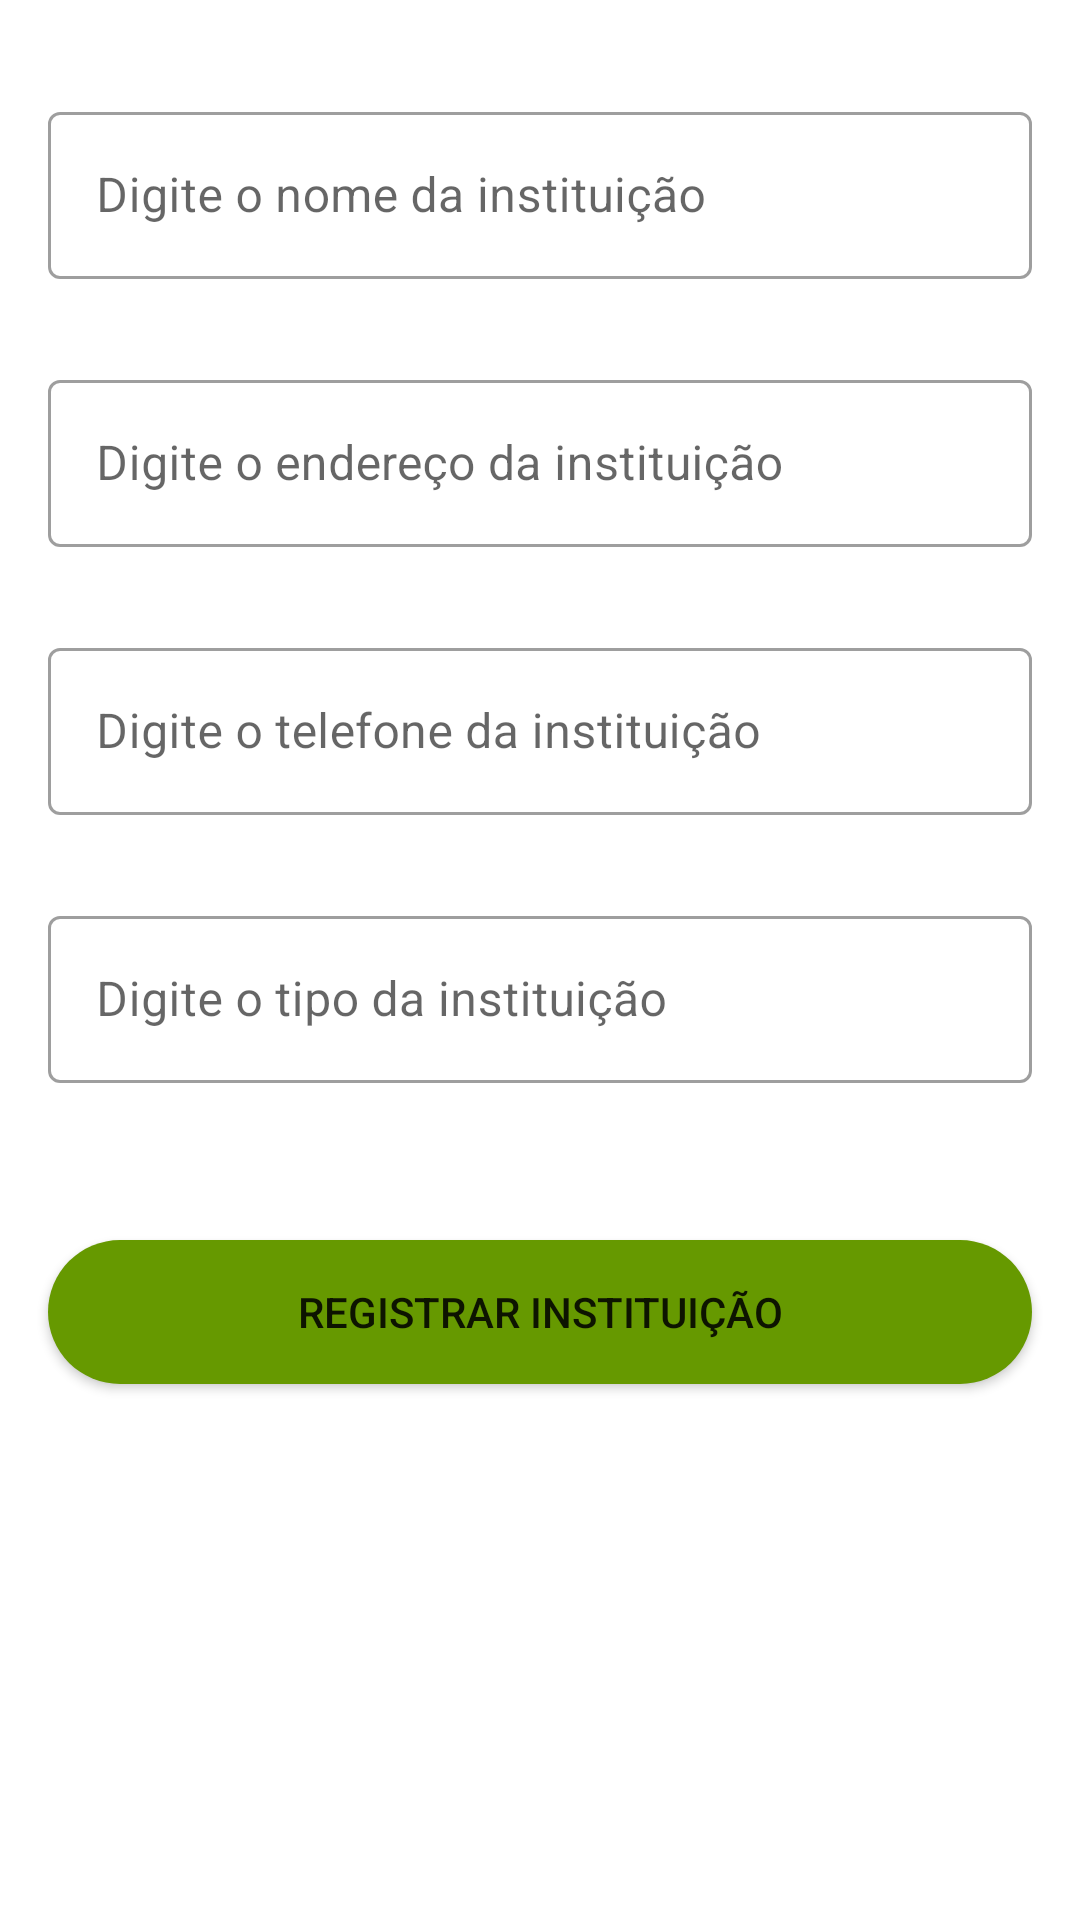

This screen was rendered from an Android layout file. Write that file and the resources it references.
<!-- AndroidManifest.xml: application theme Theme.DonationApp -->
<!-- res/layout/activity_create_institution.xml -->
<?xml version="1.0" encoding="utf-8"?>
<androidx.constraintlayout.widget.ConstraintLayout xmlns:android="http://schemas.android.com/apk/res/android"
    xmlns:app="http://schemas.android.com/apk/res-auto"
    xmlns:tools="http://schemas.android.com/tools"
    android:layout_width="match_parent"
    android:layout_height="match_parent"
    tools:context=".CreateInstitutionActivity">

    <com.google.android.material.textfield.TextInputLayout
        android:id="@+id/editTextNameInstitution"
        style="@style/Widget.MaterialComponents.TextInputLayout.OutlinedBox"
        android:layout_width="match_parent"
        android:layout_height="wrap_content"
        android:layout_marginHorizontal="16dp"
        android:layout_marginTop="32dp"
        android:hint="@string/enterInstitutionName"
        app:endIconMode="clear_text"
        app:errorEnabled="true"
        app:layout_constraintEnd_toEndOf="parent"
        app:layout_constraintStart_toStartOf="parent"
        app:layout_constraintTop_toTopOf="parent">

        <com.google.android.material.textfield.TextInputEditText
            android:layout_width="match_parent"
            android:layout_height="wrap_content" />

    </com.google.android.material.textfield.TextInputLayout>

    <com.google.android.material.textfield.TextInputLayout
        android:id="@+id/editTextAddressInstitution"
        app:startIconDrawable="@drawable/ic_place"
        style="@style/Widget.MaterialComponents.TextInputLayout.OutlinedBox"
        android:layout_width="match_parent"
        android:layout_height="wrap_content"
        android:layout_marginHorizontal="16dp"
        android:layout_marginTop="8dp"
        android:hint="@string/enterInstitutionAddress"
        app:endIconMode="clear_text"
        app:errorEnabled="true"
        app:layout_constraintEnd_toEndOf="parent"
        app:layout_constraintStart_toStartOf="parent"
        app:layout_constraintTop_toBottomOf="@+id/editTextNameInstitution">

        <com.google.android.material.textfield.TextInputEditText
            android:layout_width="match_parent"
            android:layout_height="wrap_content" />

    </com.google.android.material.textfield.TextInputLayout>

    <com.google.android.material.textfield.TextInputLayout
        android:id="@+id/editTextPhoneInstitution"
        app:startIconDrawable="@drawable/ic_phone"
        style="@style/Widget.MaterialComponents.TextInputLayout.OutlinedBox"
        android:layout_width="match_parent"
        android:layout_height="wrap_content"
        android:layout_marginHorizontal="16dp"
        android:layout_marginTop="8dp"
        android:hint="@string/enterInstitutionPhone"
        app:endIconMode="clear_text"
        app:errorEnabled="true"
        app:layout_constraintEnd_toEndOf="parent"
        app:layout_constraintStart_toStartOf="parent"
        app:layout_constraintTop_toBottomOf="@+id/editTextAddressInstitution">

        <com.google.android.material.textfield.TextInputEditText
            android:layout_width="match_parent"
            android:layout_height="wrap_content" />

    </com.google.android.material.textfield.TextInputLayout>

    <com.google.android.material.textfield.TextInputLayout
        android:id="@+id/editTextTypeInstitution"
        style="@style/Widget.MaterialComponents.TextInputLayout.OutlinedBox"
        android:layout_width="match_parent"
        android:layout_height="wrap_content"
        android:layout_marginHorizontal="16dp"
        android:layout_marginTop="8dp"
        android:hint="@string/enterInstitutionType"
        app:endIconMode="clear_text"
        app:errorEnabled="true"
        app:layout_constraintEnd_toEndOf="parent"
        app:layout_constraintStart_toStartOf="parent"
        app:layout_constraintTop_toBottomOf="@+id/editTextPhoneInstitution">

        <com.google.android.material.textfield.TextInputEditText
            android:layout_width="match_parent"
            android:layout_height="wrap_content" />

    </com.google.android.material.textfield.TextInputLayout>

    <Button
        android:id="@+id/buttonRegisterInstitution"
        android:layout_width="0dp"
        android:layout_height="wrap_content"
        android:text="@string/registerInstitution"
        android:background="@drawable/bg_button_rounded"
        android:layout_marginTop="32dp"
        android:layout_marginHorizontal="16dp"
        app:layout_constraintEnd_toEndOf="parent"
        app:layout_constraintStart_toStartOf="parent"
        app:layout_constraintTop_toBottomOf="@+id/editTextTypeInstitution" />

</androidx.constraintlayout.widget.ConstraintLayout>
<!-- resources referenced by this layout -->
<resources>
  <!-- drawable bg_button_rounded (drawable) -->
  <?xml version="1.0" encoding="utf-8"?>
  <shape xmlns:android="http://schemas.android.com/apk/res/android">
  
      <solid android:color="@color/green1"/>
      <corners android:radius="25dp"/>
  
  </shape>
  <string name="enterInstitutionAddress">Digite o endereço da instituição</string>
  <string name="enterInstitutionName">Digite o nome da instituição</string>
  <string name="enterInstitutionPhone">Digite o telefone da instituição</string>
  <string name="enterInstitutionType">Digite o tipo da instituição</string>
  <string name="registerInstitution">Registrar instituição</string>
  <style name="Theme.DonationApp" parent="Theme.MaterialComponents.DayNight.DarkActionBar">
          
          <item name="colorPrimary">@color/green1</item>
          <item name="colorPrimaryVariant">@color/green2</item>
          <item name="colorOnPrimary">@color/white</item>
          
          <item name="colorSecondary">@color/green1</item>
          <item name="colorSecondaryVariant">@color/green2</item>
          <item name="colorOnSecondary">@color/white</item>
          
          <item name="android:statusBarColor" tools:targetApi="l">?attr/colorPrimaryVariant</item>
          
      </style>
  <color name="green1">@android:color/holo_green_dark</color>
  <color name="green2">#145A08</color>
  <color name="white">#FFFFFFFF</color>
</resources>
